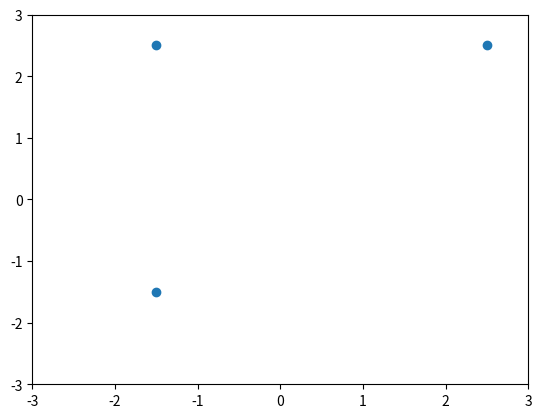
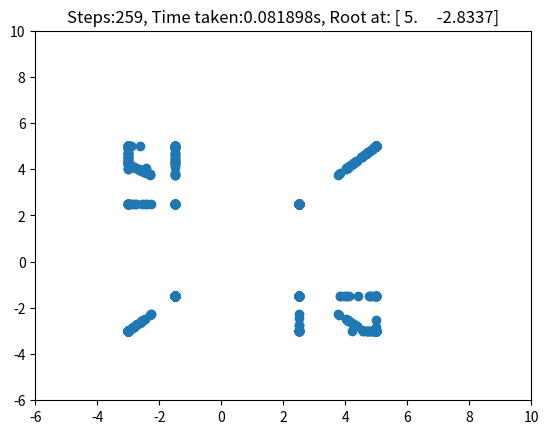

The matplotlib source for these figures, in order:
# Importing numpy.
import numpy as np
import matplotlib.pyplot as plt
import time
from numpy import random

# ----------------------------------------------------------------------------#

# Initiate a stop watch.
start_time = time.time()

# -----------------------------------------------------------------------------#


# Define a function.
def f(inarray):
    x, y = np.hsplit(inarray, 2)
    u = -np.cos(y)+2*y*np.cos(y**2)*np.cos(2*x)
    v = -np.sin(x)+2*np.sin(y**2)*np.sin(2*x)
    return(u**2+v**2)


def f1darr(inarray):
    x, y = np.hsplit(inarray, 2)
    u = -np.cos(y)+2*y*np.cos(y**2)*np.cos(2*x)
    v = -np.sin(x)+2*np.sin(y**2)*np.sin(2*x)
    return(u**2+v**2)


def G(foundroots):
    running_tally = 0.0
    if len(foundroots) != 0:
        x, y = np.hsplit(positions[step-1], 2)
        for i in range(len(foundroots)):
            x_root, y_root = np.split(foundroots[int(i), :], 2)
            gauss = 1.0/800.0*(np.exp(-(x - x_root)**2)/0.001**2)*1.0/800.0*(np.exp(-(y - y_root)**2)/0.001**2)
            running_tally += gauss
    return(running_tally)


# -----------------------------------------------------------------------------#

# Define control paramters (these are explained when they're implemented).
c1, c2, c3, nx, ny, w, err, n = 0.8, 0.5, 1.5, 2, 2, 0.5, 0.5, 10

# Define search area.
xmin, xmax, ymin, ymax = -3, 5, -3, 5

# Initialise a variable to count the iterations of the loop.
step = 0

# -----------------------------------------------------------------------------#

# Generate grid of initial positions. nx is size of the horizontal side of the
# grid of particles. ny is the analogous quantity for the vertical side.
x = np.linspace(xmin, xmax, nx)
y = np.linspace(ymin, ymax, ny)

# Initialise an empty list to store the positions.
positions = np.empty((0, 1))

# Generate grids of coordinates for all particles at first instance.
for i in x:
    for j in y:
        positions = np.append(positions, (i, j)).reshape(-1, 2)

positions = np.array([positions])


# -----------------------------------------------------------------------------#

# Calculate the values of the function at the first positions.
fvalues = f(positions[step])
fvalues = np.array([fvalues])

# -----------------------------------------------------------------------------#

# Evaluate the personal best at step 0.
personalbest = positions[step]

# -----------------------------------------------------------------------------#

# Initiate the found roots array.
foundroots = np.empty((0, 1)).reshape(-1, 2)

# Initiate the velocities array.
velocities = np.empty((nx*ny, 2)).reshape(-1, 2)

# -----------------------------------------------------------------------------#

# Big loop.
while ((len(foundroots) != n) & (step < np.array(50000))).any() == True:

    step += 1
      
    # Generate stochastic kicks to hopefully converge faster.
    r1, r2 = random.rand(), random.rand()

    # -----------------------------------------------------------------------------#
    if step == 1:
        # Generate the new velocities.
        velocities = w*velocities+r1*c1*(personalbest-positions[step-1])
        print('This is the first velocities')
        print(velocities)

        # Move the particles one step.
        position = positions[step-1]+velocities
        print('These are the first positions')
        print(position)

    else:
        keepvel = w*keepvel + r1*c1*(personalbest-keep)*keep

        # Move the particles one step.
        keep_pos = keep_pos + keepvel
        change_pos = change_pos + changevel# Problem here: find way to add velocities only to 1 elements
        # for change and keep.
        # Also, define position to append on line 114.
        position = change_pos + keep_pos
    # -----------------------------------------------------------------------------#

    # Move the particles one step.
    positions = np.vstack([positions, np.array([position])])

    # -----------------------------------------------------------------------------#

    # After movement, check if particles escaped the search area. If so, return
    # them to the boundary. To implement 'bouncing' off of the boundary,
    # change the sign of their relevant velocity component.

    # Step 1: Separate x and y coordinates.
    x, y = np.hsplit(positions[step], 2)

    # Step 2: Find fugitives.
    changexmin = np.where(x < xmin, 1, 0)
    changexmax = np.where(x > xmax, 1, 0)
    changeymin = np.where(y < ymin, 1, 0)
    changeymax = np.where(y > ymax, 1, 0)

    # Step 3: Find keepers.
    keepx = np.where(((x <= xmax) & (x >= xmin)), 1, 0)
    keepy = np.where(((y <= ymax) & (y >= ymin)), 1, 0)

    # Step 4: Reconstruct the x and y arrays for the fugitives.
    changex = changexmin*xmin + changexmax*xmax
    changey = changeymin*ymin + changeymax*ymax

    # Step 5: Reconstruct the positions array for the fugitives.
    change_pos = np.hstack([changex, changey])

    # Step 6: Reconstruct the positions array for the fugitives.
    keep = np.hstack([keepx, keepy])

    # Step 7: Substitute the original positions of the keepers.
    keep_pos = keep*positions[step]

    # Step 8: Reassign positions. 4
    positions[step] = keep_pos + change_pos
    # print('After boundary checking')
    # print(positions[step])
    # print("this is the step " + str(step))

    # -----------------------------------------------------------------------------#

    # Calculate the values of the function at this step.
    fvalue = f(positions[step]) + G(foundroots)
    fvalues = np.vstack([fvalues, fvalue[None, :, :]])

    # -----------------------------------------------------------------------------#

    # Evaluate the personal best.
    keepf = np.where(f(personalbest) >= fvalues[step], 1, 0)
    changef = np.where(f(personalbest) < fvalues[step], 1, 0)

    C = changef*positions[step]
    K = keepf*personalbest

    personalbest = C+K

    # -----------------------------------------------------------------------------#

    # To implement boundary bouncing, first we isolate the elements of the
    # velocities of each particle that needs to change.
    changex = changexmin + changexmax
    changey = changeymin + changeymax
    change = np.hstack([changex, changey])

    # Now we invert the relevant velocity component of the fugitives.
    changevel = change*-velocities
    keepvel = keep*velocities

    gbestindex = np.unravel_index(np.argmin(fvalues), fvalues.shape)
    last_index = len(gbestindex) - 1
    gbestindex = gbestindex[:last_index]
    gbest = positions[gbestindex]

    # Check if a root was found in this iteration.
    if(f(gbest) < err) == True:
        if len(foundroots != 0):
            if ((gbest > foundroots + err).any() & (gbest > foundroots - err).any()).any() == True:
            # The found-root procedure is carried out.
                foundroots = np.vstack((foundroots, gbest))
                print('Root found!')
        else:
            foundroots = np.vstack((foundroots, gbest))
            print('Root found!')

    if step % 10000 == 0:
        print('~~~~~~~~~~~~~~~~~~~~~~~~~~~~')
        print(positions[step])
        print('~~~~~~~~~~~~~~~~~~~~~~~~~~~~')
        print(gbest)
        print('~~~~~~~~~~~~~~~~~~~~~~~~~~~~')

# Print the time the program took.
print("My program took", time.time() - start_time, "s to run")
# Plot the final positions.
x, y = np.hsplit(positions[step], 2)
plt.xlim(-3, 3), plt.ylim(-3, 3), plt.scatter(x, y)

# Prepare the data for animation.
fig, ax = plt.subplots()
ax.set_xlim([xmin*2, xmax*2])
ax.set_ylim([ymin*2, ymax*2])

fig = ax.scatter(positions[:, :, 0], positions[:, :, 1]), plt.title(f'Steps:{step}, Time taken:{np.round(time.time()-start_time, 6)}s, Root at: {np.round(gbest, 4)}')

plt.show()
